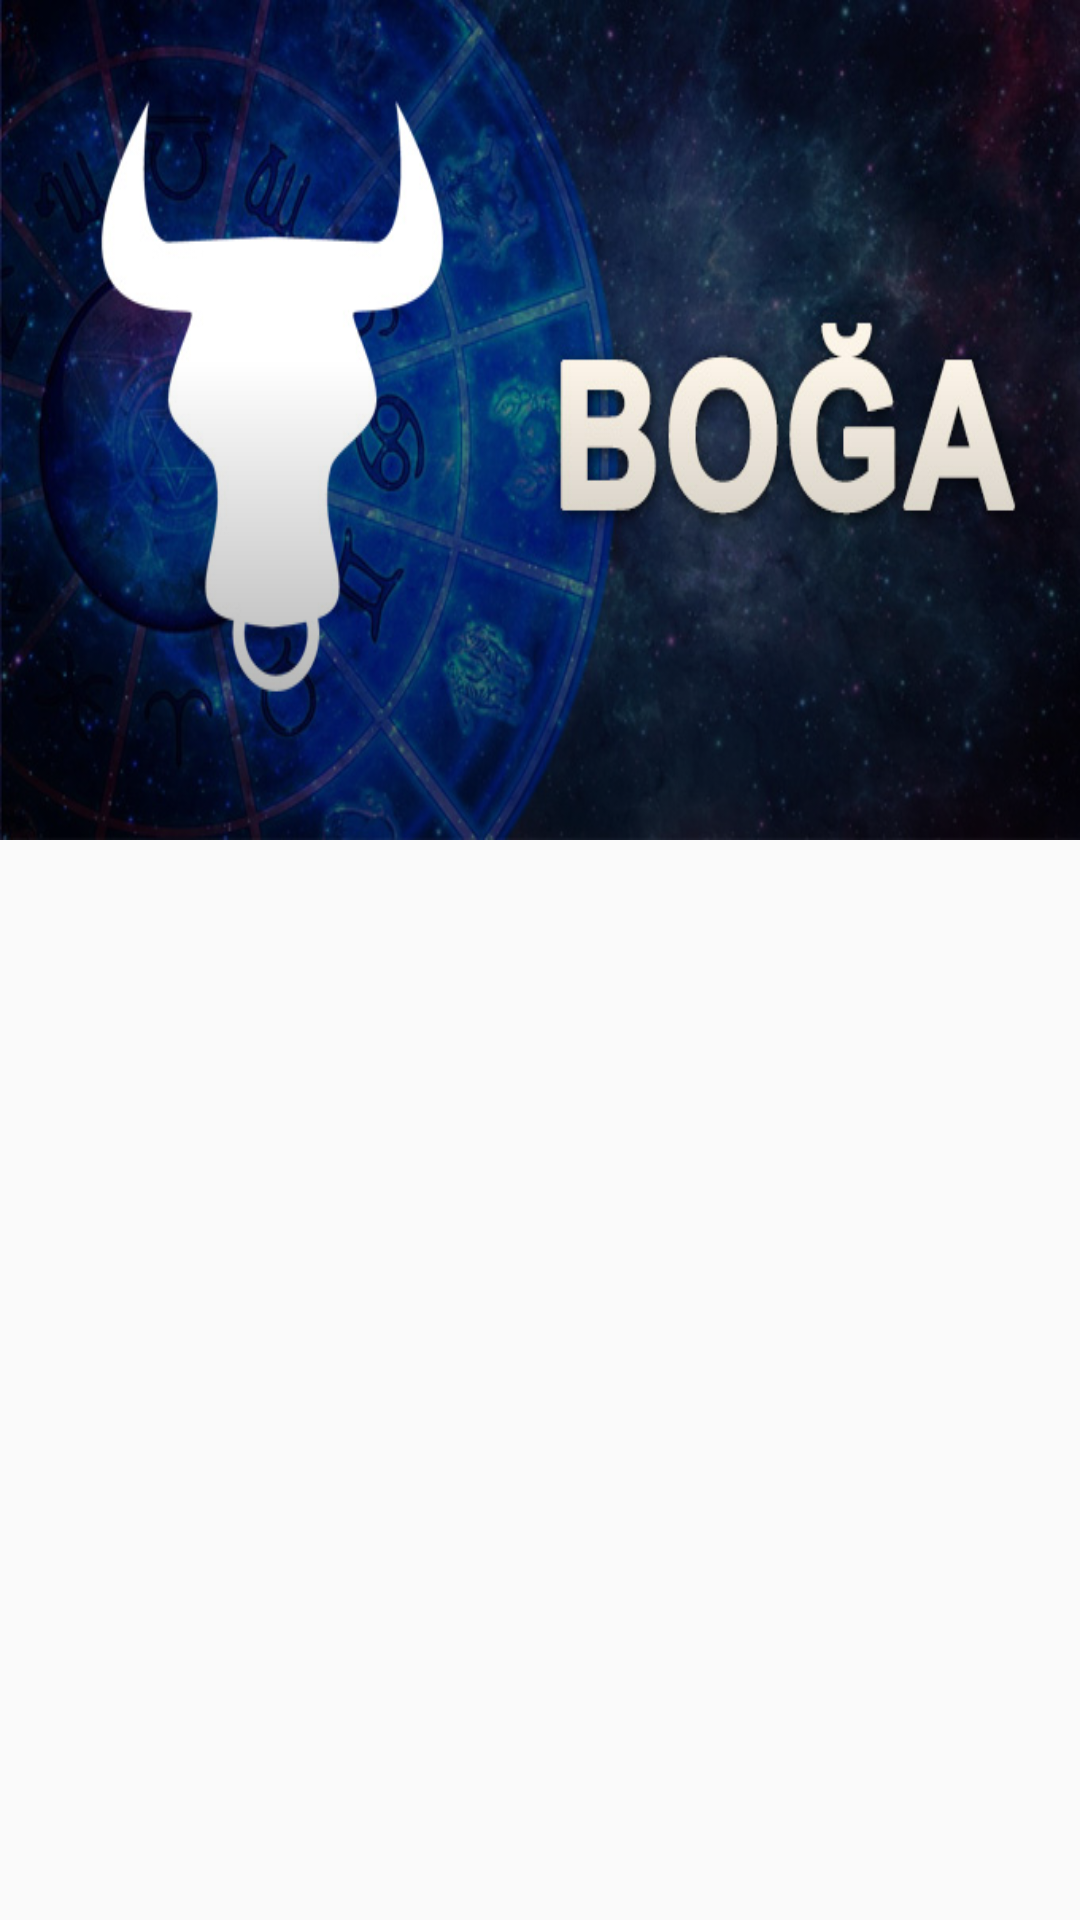

Write the Android layout XML for this screen, with the resource values it uses.
<!-- AndroidManifest.xml: application theme AppTheme -->
<!-- res/layout/activity_detay.xml -->
<?xml version="1.0" encoding="utf-8"?>

<android.support.design.widget.CoordinatorLayout
    xmlns:android="http://schemas.android.com/apk/res/android"
    xmlns:app="http://schemas.android.com/apk/res-auto"
    xmlns:tools="http://schemas.android.com/tools"
    android:layout_width="match_parent"
    android:layout_height="match_parent"
    android:fitsSystemWindows="true">

    <android.support.design.widget.AppBarLayout
        android:id="@+id/appbar"
        android:layout_width="match_parent"
        android:layout_height="280dp"
        android:fitsSystemWindows="true"
        android:theme="@style/ThemeOverlay.AppCompat.Dark.ActionBar">

        <android.support.design.widget.CollapsingToolbarLayout
            android:id="@+id/collapsing_toolbar"
            android:layout_width="match_parent"
            android:layout_height="match_parent"
            android:fitsSystemWindows="true"
            app:contentScrim="?attr/colorPrimary"
            app:expandedTitleMarginStart="200dp"
            app:layout_scrollFlags="scroll|exitUntilCollapsed|snap">

            <ImageView
                android:id="@+id/header"
                android:layout_width="match_parent"
                android:layout_height="match_parent"
                android:background="@drawable/bogab"
                android:fitsSystemWindows="true"
                android:scaleType="centerCrop"
                app:layout_collapseMode="parallax"/>



            <View
                android:layout_width="match_parent"
                android:layout_height="160dp"
                android:layout_gravity="bottom"
                android:background="@drawable/scrim"/>

            <android.support.v7.widget.Toolbar
                android:id="@+id/anim_toolbar"
                android:layout_width="match_parent"
                android:layout_height="?attr/actionBarSize"
                app:layout_collapseMode="pin"
                app:popupTheme="@style/ThemeOverlay.AppCompat.Light"/>

        </android.support.design.widget.CollapsingToolbarLayout>

    </android.support.design.widget.AppBarLayout>

    <android.support.v4.widget.NestedScrollView
        android:layout_width="match_parent"
        android:layout_height="wrap_content"
        app:layout_behavior="@string/appbar_scrolling_view_behavior">
        <LinearLayout
            android:layout_width="match_parent"
            android:layout_height="wrap_content">
            <TextView
                android:layout_width="match_parent"
                android:layout_height="wrap_content"
                android:id="@+id/tvBurcOzellikleri"/>

        </LinearLayout>



    </android.support.v4.widget.NestedScrollView>



</android.support.design.widget.CoordinatorLayout>
<!-- resources referenced by this layout -->
<resources>
  <!-- drawable bogab: jpg bitmap (drawable, 122704 bytes) -->
  <!-- drawable scrim (drawable) -->
  <shape xmlns:android="http://schemas.android.com/apk/res/android"
      android:shape="rectangle">
      <gradient
          android:angle="90"
          android:endColor="@android:color/transparent"
          android:startColor="#66000000"/>
  </shape>
  <style name="AppTheme" parent="Theme.AppCompat.Light.NoActionBar">
          
          <item name="colorPrimary">@color/colorPrimary</item>
          <item name="colorPrimaryDark">@color/statusBarColor</item>
          <item name="colorAccent">@color/colorAccent</item>
      </style>
  <color name="colorPrimary">#3F51B5</color>
  <color name="statusBarColor">#2fbbb0</color>
  <color name="colorAccent">#FF4081</color>
</resources>
